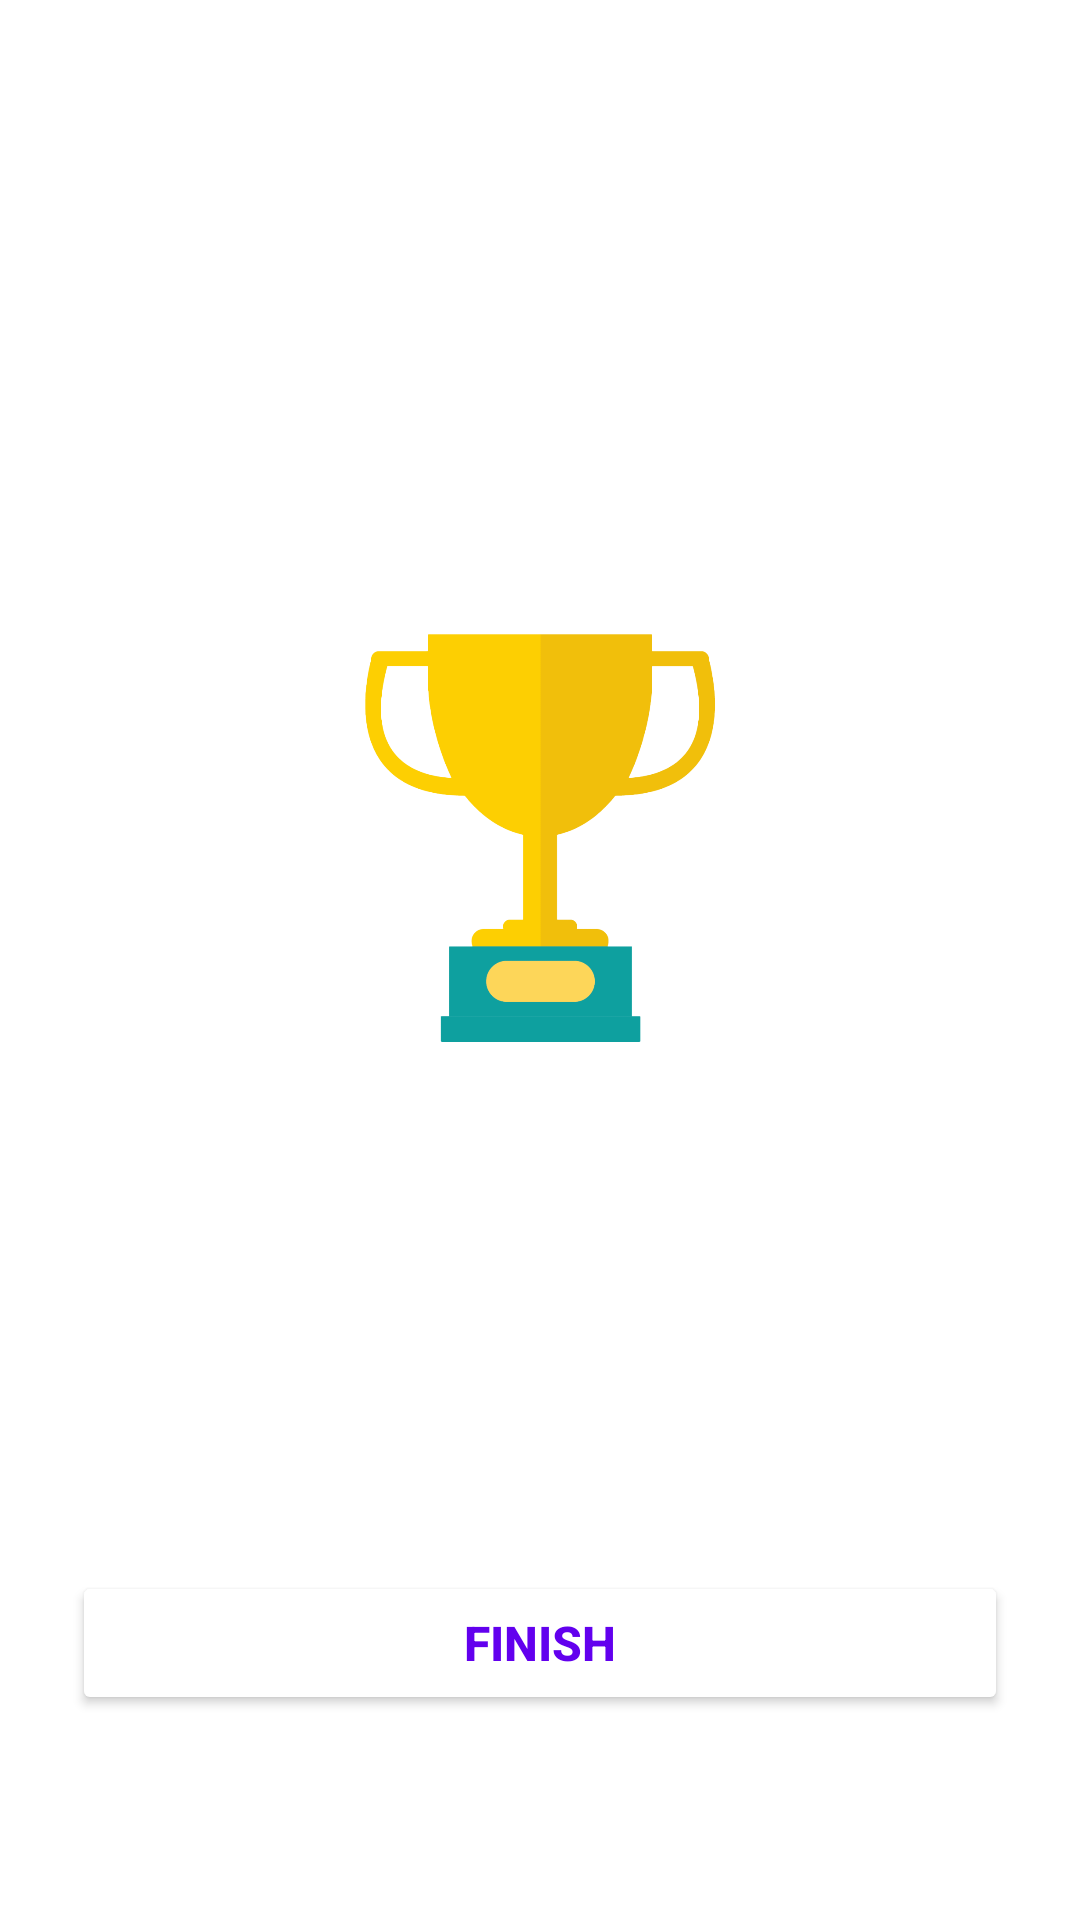

The Android layout XML behind this screen, and the referenced resources:
<!-- AndroidManifest.xml: application theme Theme.Quizapp -->
<!-- res/layout/fragment_trophy.xml -->
<?xml version="1.0" encoding="utf-8"?>
<LinearLayout xmlns:android="http://schemas.android.com/apk/res/android"
    xmlns:tools="http://schemas.android.com/tools"
    android:layout_width="match_parent"
    android:layout_height="match_parent"
    android:background="@drawable/ic_bg"
    android:orientation="vertical"
    tools:context=".fragments.TrophyFragment">

    <TextView
        android:layout_width="match_parent"
        android:layout_height="wrap_content"
        android:layout_marginTop="48dp"
        android:gravity="center"
        android:text="@string/trophy_result"
        android:textColor="@color/white"
        android:textSize="22sp"
        android:textStyle="bold" />

    <ImageView
        android:layout_width="128dp"
        android:layout_height="152dp"
        android:layout_gravity="center"
        android:layout_marginTop="128dp"
        android:src="@drawable/trophy"
        android:contentDescription="@string/trophy_imageText" />

    <TextView
        android:layout_width="match_parent"
        android:layout_height="wrap_content"
        android:layout_marginTop="24dp"
        android:gravity="center"
        android:text="@string/trophy_congrats"
        android:textColor="@color/white"
        android:textSize="24sp"
        android:textStyle="bold" />

    <TextView
        android:id="@+id/tvTrophyName"
        android:layout_width="match_parent"
        android:layout_height="wrap_content"
        android:layout_marginTop="24dp"
        android:gravity="center"
        android:textColor="@color/white"
        android:textSize="20sp"
        tools:text="Leonardo" />

    <TextView
        android:id="@+id/tvTrophyScore"
        android:layout_width="match_parent"
        android:layout_height="wrap_content"
        android:layout_marginTop="8dp"
        android:gravity="center"
        android:textColor="@color/white"
        android:textSize="20sp"
        android:textStyle="bold"
        tools:text="Your score is 0 out of 10." />

    <Button
        android:id="@+id/btnTrophyFinish"
        android:layout_width="match_parent"
        android:layout_height="wrap_content"
        android:layout_marginHorizontal="24dp"
        android:layout_marginTop="24dp"
        android:backgroundTint="@color/white"
        android:text="@string/trophy_btn_finish"
        android:textColor="@color/design_default_color_primary"
        android:textSize="16sp"
        android:paddingVertical="8dp"
        android:textStyle="bold" />

</LinearLayout>
<!-- resources referenced by this layout -->
<resources>
  <color name="white">#FFFFFFFF</color>
  <!-- drawable trophy: png bitmap (drawable, 41196 bytes) -->
  <string name="trophy_btn_finish">FINISH</string>
  <string name="trophy_congrats">Hey, Congratulations!</string>
  <string name="trophy_imageText">Trophy</string>
  <string name="trophy_result">Result</string>
  <style name="Theme.Quizapp" parent="Theme.MaterialComponents.DayNight.NoActionBar">
          
          <item name="colorPrimary">@color/purple_500</item>
          <item name="colorPrimaryVariant">@color/purple_700</item>
          <item name="colorOnPrimary">@color/white</item>
          
          <item name="colorSecondary">@color/teal_200</item>
          <item name="colorSecondaryVariant">@color/teal_700</item>
          <item name="colorOnSecondary">@color/black</item>
          
          <item name="android:statusBarColor" tools:targetApi="l">?attr/colorPrimaryVariant</item>
  
          <item name="android:windowFullscreen">true</item>
          
      </style>
  <color name="purple_500">#FF6200EE</color>
  <color name="purple_700">#FF3700B3</color>
  <color name="teal_200">#FF03DAC5</color>
  <color name="teal_700">#FF018786</color>
  <color name="black">#FF000000</color>
</resources>
